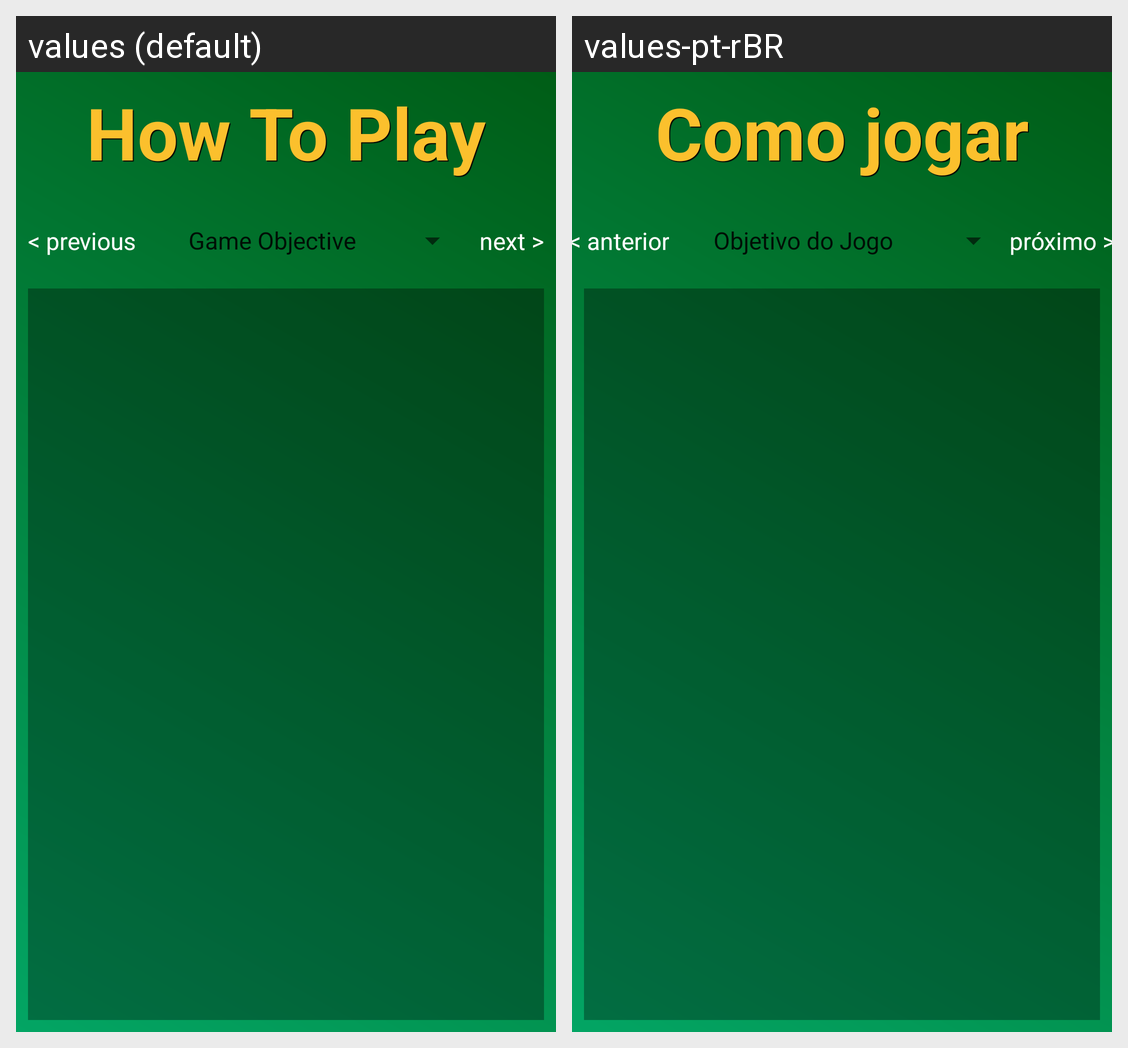

Strings drawn on this Android screen and how each of the app's shown locales translates them:
Android screen res/layout/activity_help.xml rendered under 2 locales, left to right: values (default), values-pt-rBR. Device: Nexus 5 (rendered at 1080×1920; each locale shown at half size, 540×960, under a caption strip naming it); theme Theme.Palaceandroid.
Strings drawn on this screen, with the default value and each locale's value (text and hints the layout hard-codes, and strings that could not be matched under every locale, appear in the picture but are not listed):

help_tittle
  values: How To Play
  values-pt-rBR: Como jogar

previous
  values: < previous
  values-pt-rBR: < anterior

next
  values: next >
  values-pt-rBR: próximo >
